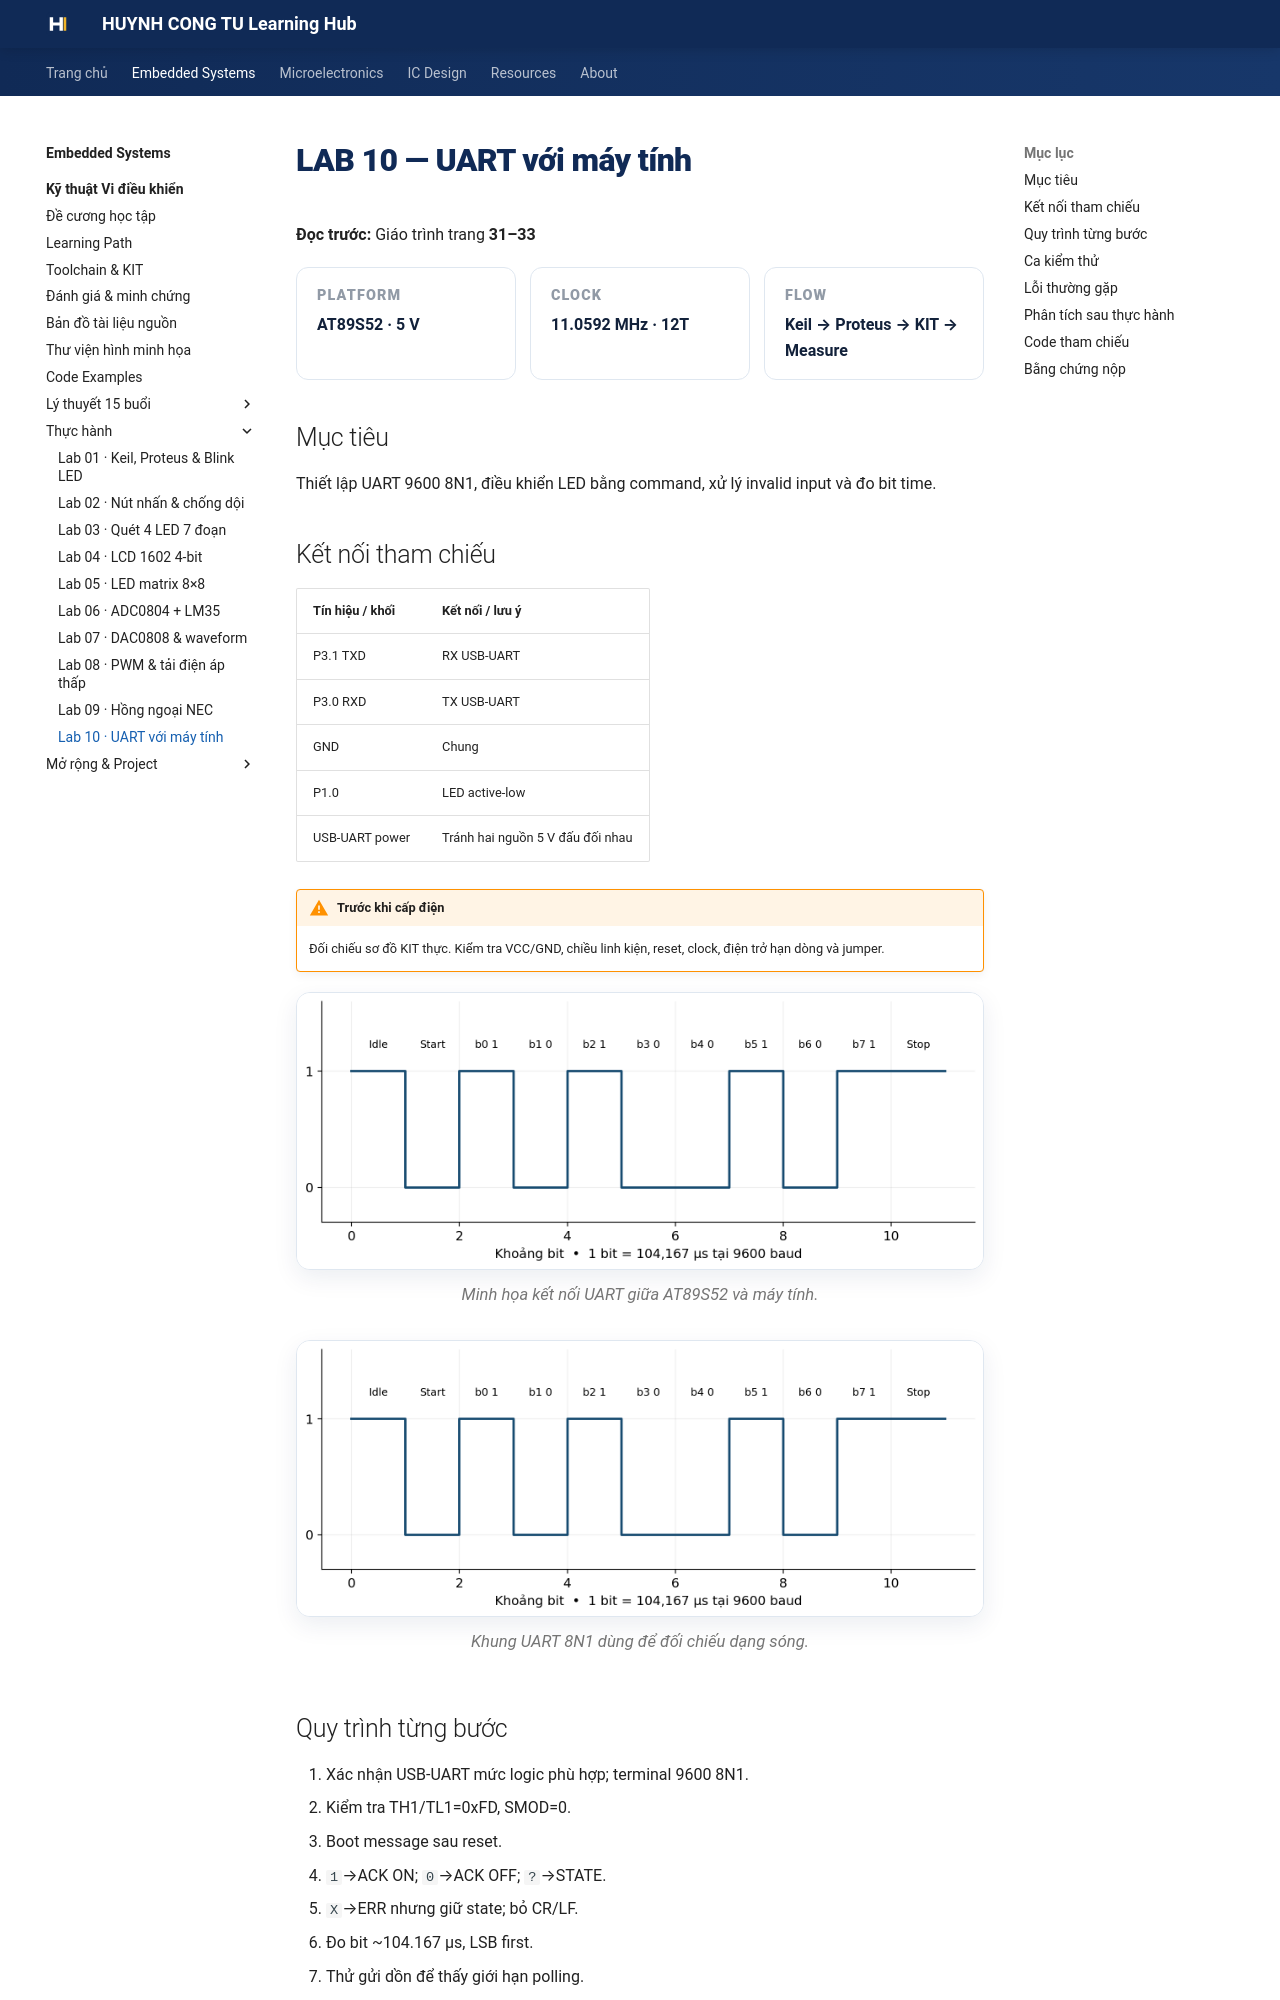

repository: Huynhcongtu/hct-learning-hub · page: courses/embedded-systems/microcontroller/labs/lab10/index.html · generator: mkdocs

# LAB 10 — UART với máy tính

**Đọc trước:** Giáo trình trang **31–33**

<div class="week-meta">
<div><small>Platform</small><strong>AT89S52 · 5 V</strong></div>
<div><small>Clock</small><strong>11.0592 MHz · 12T</strong></div>
<div><small>Flow</small><strong>Keil → Proteus → KIT → Measure</strong></div>
</div>

## Mục tiêu

Thiết lập UART 9600 8N1, điều khiển LED bằng command, xử lý invalid input và đo bit time.

## Kết nối tham chiếu

| Tín hiệu / khối | Kết nối / lưu ý |
|---|---|
| P3.1 TXD | RX USB-UART |
| P3.0 RXD | TX USB-UART |
| GND | Chung |
| P1.0 | LED active-low |
| USB-UART power | Tránh hai nguồn 5 V đấu đối nhau |

!!! warning "Trước khi cấp điện"
    Đối chiếu sơ đồ KIT thực. Kiểm tra VCC/GND, chiều linh kiện, reset, clock, điện trở hạn dòng và jumper.

<figure class="hct-figure">
  <a href="../../../../../assets/images/microcontroller/labs/lab10-uart-pc.png" target="_blank" rel="noopener">
    <img src="../../../../../assets/images/microcontroller/labs/lab10-uart-pc.png" alt="Sơ đồ Lab 10 UART PC" loading="lazy">
  </a>
  <figcaption>Minh họa kết nối UART giữa AT89S52 và máy tính.</figcaption>
</figure>

<figure class="hct-figure">
  <a href="../../../../../assets/images/microcontroller/theory/fig12-uart-8n1-a5.png" target="_blank" rel="noopener">
    <img src="../../../../../assets/images/microcontroller/theory/fig12-uart-8n1-a5.png" alt="UART 8N1" loading="lazy">
  </a>
  <figcaption>Khung UART 8N1 dùng để đối chiếu dạng sóng.</figcaption>
</figure>
